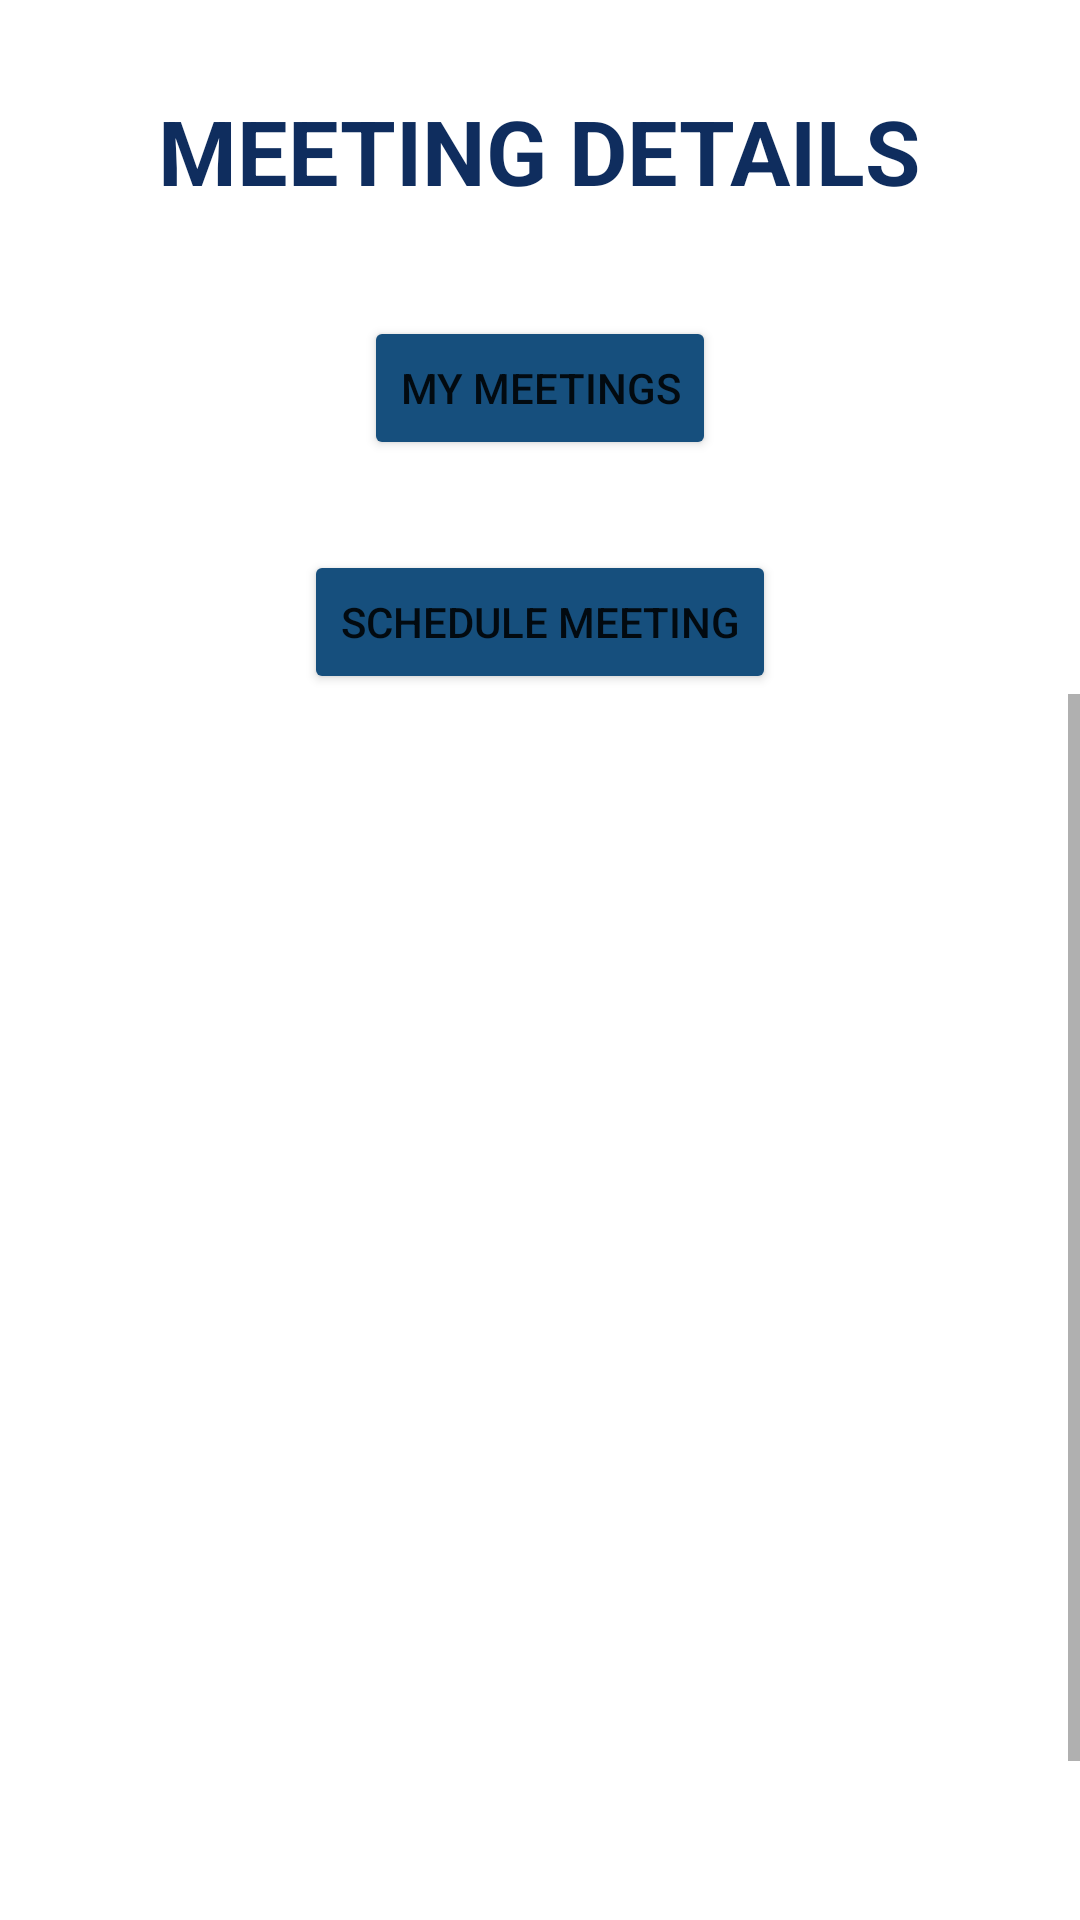

Produce the Android XML layout that renders to this screen, including the resource entries it uses.
<!-- AndroidManifest.xml: application theme Theme.PBL_Android -->
<!-- res/layout/activity_trainer_meeting.xml -->
<?xml version="1.0" encoding="utf-8"?>
<RelativeLayout xmlns:android="http://schemas.android.com/apk/res/android"
    xmlns:app="http://schemas.android.com/apk/res-auto"
    xmlns:tools="http://schemas.android.com/tools"
    android:layout_width="match_parent"
    android:layout_height="match_parent"
    tools:context=".TrainerMeeting">

    <TextView
        android:layout_width="wrap_content"
        android:layout_height="wrap_content"
        android:layout_centerHorizontal="true"
        android:layout_marginTop="30dp"
        android:layout_marginBottom="5dp"
        android:text="MEETING DETAILS"
        android:gravity="center"
        android:textColor="#0f2d5e"
        android:textSize="30sp"
        android:textStyle="bold"
        android:id="@+id/meetingdetailstitle"
        >
    </TextView>

    <Button
        android:layout_width="wrap_content"
        android:layout_height="wrap_content"
        android:layout_below="@id/meetingdetailstitle"
        android:layout_centerHorizontal="true"
        android:text="My Meetings"
        android:layout_marginTop="30dp"
        app:backgroundTint="#164f7d"
        android:id="@+id/mymeetings"
        >
    </Button>

    <Button
        android:layout_width="wrap_content"
        android:layout_height="wrap_content"
        android:layout_below="@id/mymeetings"
        android:layout_centerHorizontal="true"
        android:text="Schedule Meeting"
        android:layout_marginTop="30dp"
        app:backgroundTint="#164f7d"
        android:id="@+id/schedulemeeting"
        >
    </Button>

    <ScrollView
        android:layout_width="match_parent"
        android:layout_height="match_parent"
        android:layout_below="@id/schedulemeeting"
        >

        <RelativeLayout
            android:layout_width="match_parent"
            android:layout_height="match_parent">

            <com.google.android.material.textfield.TextInputLayout
                style="@style/Widget.MaterialComponents.TextInputLayout.OutlinedBox.Dense"
                android:layout_width="match_parent"
                android:layout_height="wrap_content"
                android:layout_gravity="center_vertical"
                android:layout_marginLeft="14dp"
                android:layout_marginTop="20dp"
                android:layout_marginRight="14dp"
                android:gravity="center"
                android:hint="Meeting Name (Unique)"
                android:textSize="20sp"
                app:counterTextColor="@color/black"
                app:hintTextColor="@color/black"
                android:visibility="invisible"
                android:id="@+id/meetingname">

                <com.google.android.material.textfield.TextInputEditText
                    android:layout_width="match_parent"
                    android:layout_height="wrap_content"
                    android:textColor="@color/black"
                    android:textSize="20sp"
                    >
                </com.google.android.material.textfield.TextInputEditText>
            </com.google.android.material.textfield.TextInputLayout>

            <com.google.android.material.textfield.TextInputLayout
                style="@style/Widget.MaterialComponents.TextInputLayout.OutlinedBox.Dense"
                android:layout_width="match_parent"
                android:layout_height="wrap_content"
                android:layout_gravity="center_vertical"
                android:layout_marginLeft="14dp"
                android:layout_marginTop="20dp"
                android:layout_marginRight="14dp"
                android:gravity="center"
                android:hint="Enter Meeting Link"
                android:textSize="20sp"
                app:counterTextColor="@color/black"
                app:hintTextColor="@color/black"
                android:visibility="invisible"
                android:layout_below="@+id/meetingname"
                android:id="@+id/meetingid">

                <com.google.android.material.textfield.TextInputEditText
                    android:layout_width="match_parent"
                    android:layout_height="wrap_content"
                    android:textColor="@color/black"
                    android:textSize="20sp"
                    >
                </com.google.android.material.textfield.TextInputEditText>
            </com.google.android.material.textfield.TextInputLayout>

            <com.google.android.material.textfield.TextInputLayout
                style="@style/Widget.MaterialComponents.TextInputLayout.OutlinedBox.Dense"
                android:layout_width="match_parent"
                android:layout_height="wrap_content"
                android:layout_gravity="center_vertical"
                android:layout_marginLeft="14dp"
                android:layout_marginTop="20dp"
                android:layout_marginRight="14dp"
                android:gravity="center"
                android:hint="Date"
                android:textSize="20sp"
                app:counterTextColor="@color/black"
                app:hintTextColor="@color/black"
                android:visibility="invisible"
                android:layout_below="@+id/meetingid"
                android:id="@+id/meetingdate">

                <com.google.android.material.textfield.TextInputEditText
                    android:layout_width="match_parent"
                    android:layout_height="wrap_content"
                    android:textColor="@color/black"
                    android:textSize="20sp"
                    >
                </com.google.android.material.textfield.TextInputEditText>
            </com.google.android.material.textfield.TextInputLayout>


            <com.google.android.material.textfield.TextInputLayout
                style="@style/Widget.MaterialComponents.TextInputLayout.OutlinedBox.Dense"
                android:layout_width="match_parent"
                android:layout_height="wrap_content"
                android:layout_gravity="center_vertical"
                android:layout_marginLeft="14dp"
                android:layout_marginTop="20dp"
                android:layout_marginRight="14dp"
                android:gravity="center"
                android:hint="Start Timing"
                android:textSize="20sp"
                app:counterTextColor="@color/black"
                app:hintTextColor="@color/black"
                android:visibility="invisible"
                android:layout_below="@+id/meetingdate"
                android:id="@+id/meetingStartTime">

                <com.google.android.material.textfield.TextInputEditText
                    android:layout_width="match_parent"
                    android:layout_height="wrap_content"
                    android:textColor="@color/black"
                    android:textSize="20sp"
                    >
                </com.google.android.material.textfield.TextInputEditText>
            </com.google.android.material.textfield.TextInputLayout>

            <com.google.android.material.textfield.TextInputLayout
                style="@style/Widget.MaterialComponents.TextInputLayout.OutlinedBox.Dense"
                android:layout_width="match_parent"
                android:layout_height="wrap_content"
                android:layout_gravity="center_vertical"
                android:layout_marginLeft="14dp"
                android:layout_marginTop="20dp"
                android:layout_marginRight="14dp"
                android:gravity="center"
                android:hint="End Timing"
                android:textSize="20sp"
                app:counterTextColor="@color/black"
                app:hintTextColor="@color/black"
                android:visibility="invisible"
                android:layout_below="@+id/meetingStartTime"
                android:id="@+id/meetingEndTime">

                <com.google.android.material.textfield.TextInputEditText
                    android:layout_width="match_parent"
                    android:layout_height="wrap_content"
                    android:textColor="@color/black"
                    android:textSize="20sp"
                    >
                </com.google.android.material.textfield.TextInputEditText>
            </com.google.android.material.textfield.TextInputLayout>

            <Button
                android:layout_width="wrap_content"
                android:layout_height="wrap_content"
                android:layout_below="@id/meetingEndTime"
                android:layout_centerHorizontal="true"
                android:text="Add Meeting"
                android:layout_marginTop="30dp"
                android:visibility="invisible"
                app:backgroundTint="#164f7d"
                android:id="@+id/addmeeting"

                >
            </Button>
        </RelativeLayout>
    </ScrollView>
</RelativeLayout>
<!-- resources referenced by this layout -->
<resources>
  <style name="Theme.PBL_Android" parent="Theme.MaterialComponents.DayNight.NoActionBar">
          
          <item name="colorPrimary">@color/purple_500</item>
          <item name="colorPrimaryVariant">@color/purple_700</item>
          <item name="colorOnPrimary">@color/white</item>
          
          <item name="colorSecondary">@color/teal_200</item>
          <item name="colorSecondaryVariant">@color/teal_700</item>
          <item name="colorOnSecondary">@color/black</item>
          
          <item name="android:statusBarColor" tools:targetApi="l">?attr/colorPrimaryVariant</item>
          
      </style>
  <!-- not gathered from this repository: default colours our renderer supplied (Android Studio template values) -->
  <color name="purple_500">#FF6200EE</color>
  <color name="purple_700">#FF3700B3</color>
  <color name="teal_200">#FF03DAC5</color>
  <color name="teal_700">#FF018786</color>
  <color name="black">#FF000000</color>
  <color name="white">#FFFFFFFF</color>
</resources>
